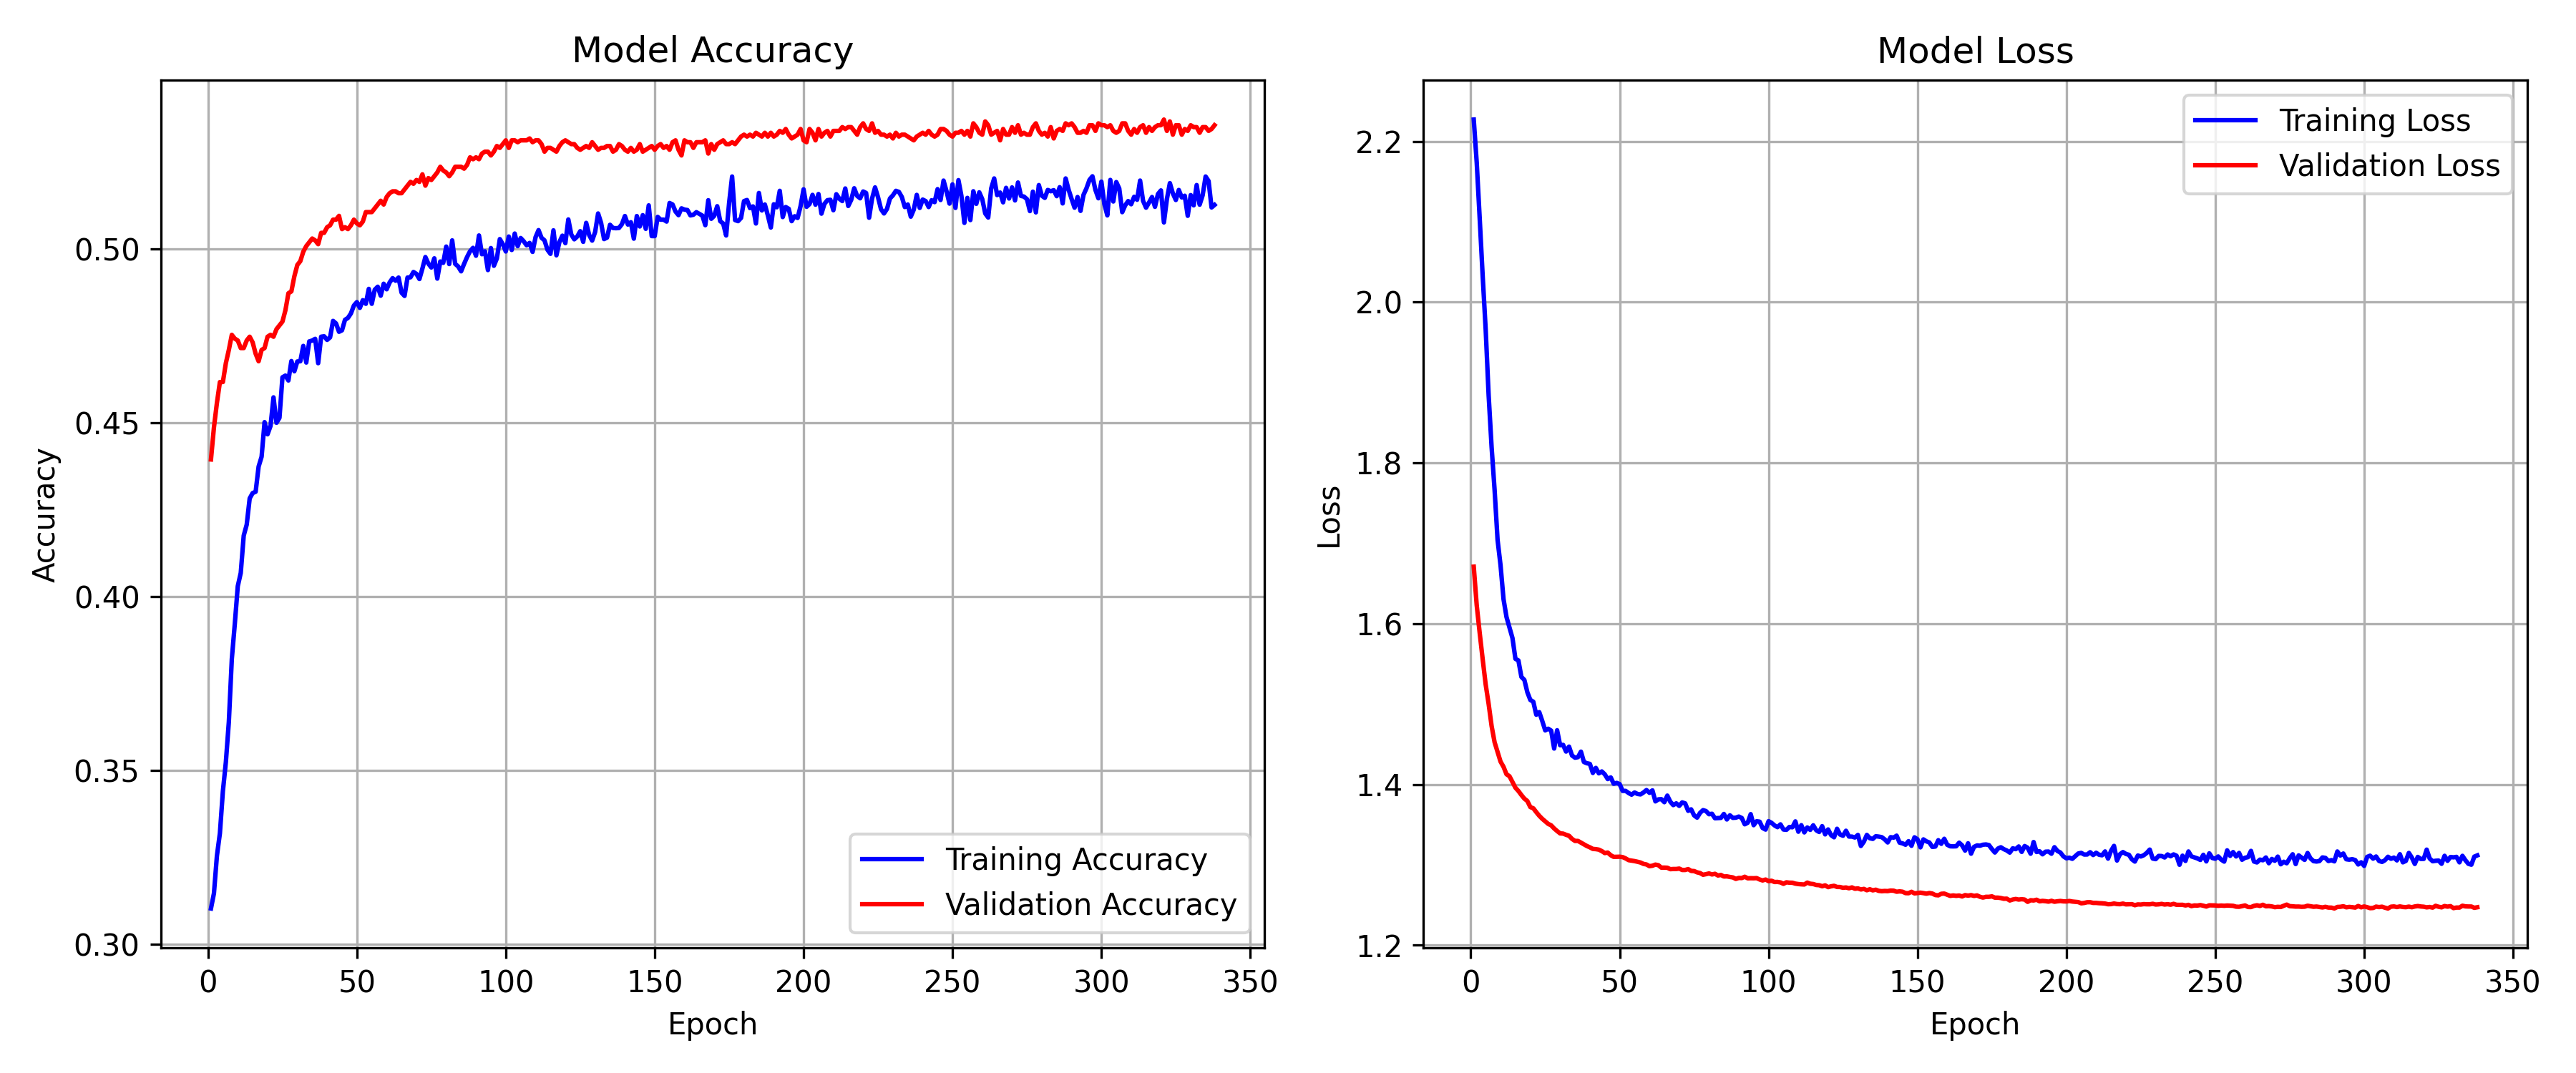

Values plotted in this chart, from the file beside it:
epoch, train_accuracy, val_accuracy, train_loss, val_loss, gender_fairness, age_fairness
1, 0.3103, 0.4394, 2.227, 1.671, 0.9031, 0.7188
2, 0.3146, 0.4487, 2.174, 1.623, 0.9115, 0.7161
3, 0.3254, 0.4557, 2.104, 1.588, 0.9281, 0.7079
4, 0.3319, 0.4617, 2.033, 1.556, 0.9138, 0.7528
5, 0.344, 0.4617, 1.966, 1.525, 0.8883, 0.7528
6, 0.3524, 0.4671, 1.884, 1.5, 0.8936, 0.7472
7, 0.3639, 0.4709, 1.82, 1.473, 0.9132, 0.7196
8, 0.382, 0.4753, 1.766, 1.453, 0.9223, 0.7013
9, 0.3921, 0.4742, 1.704, 1.441, 0.9349, 0.7039
10, 0.403, 0.4737, 1.673, 1.428, 0.9413, 0.6821
11, 0.4068, 0.4715, 1.631, 1.422, 0.9498, 0.7116
12, 0.4175, 0.4715, 1.608, 1.413, 0.9367, 0.6577
13, 0.4207, 0.4737, 1.595, 1.41, 0.937, 0.6846
14, 0.4282, 0.4747, 1.582, 1.403, 0.9328, 0.7308
15, 0.4298, 0.4731, 1.556, 1.396, 0.9305, 0.7874
16, 0.4301, 0.4699, 1.554, 1.392, 0.9215, 0.7351
17, 0.4374, 0.4677, 1.534, 1.387, 0.9042, 0.7351
18, 0.4402, 0.4709, 1.53, 1.382, 0.8964, 0.7596
19, 0.4502, 0.4715, 1.515, 1.379, 0.8903, 0.7501
20, 0.4467, 0.4747, 1.505, 1.372, 0.8869, 0.7229
21, 0.4491, 0.4753, 1.503, 1.37, 0.8769, 0.7199
22, 0.4573, 0.4747, 1.487, 1.366, 0.8708, 0.747
23, 0.45, 0.4769, 1.49, 1.361, 0.8673, 0.7439
24, 0.4514, 0.478, 1.479, 1.357, 0.8637, 0.7169
25, 0.4631, 0.4791, 1.467, 1.354, 0.86, 0.7169
26, 0.4636, 0.4823, 1.469, 1.351, 0.8766, 0.7082
27, 0.4622, 0.4872, 1.467, 1.349, 0.864, 0.721
28, 0.4677, 0.4878, 1.445, 1.345, 0.8739, 0.7185
29, 0.4648, 0.4921, 1.467, 1.342, 0.8749, 0.734
30, 0.4676, 0.4954, 1.449, 1.339, 0.868, 0.729
31, 0.4677, 0.4965, 1.449, 1.339, 0.8606, 0.729
32, 0.4721, 0.4992, 1.441, 1.337, 0.8594, 0.7518
33, 0.4673, 0.5008, 1.447, 1.336, 0.8692, 0.7772
34, 0.4734, 0.5019, 1.436, 1.332, 0.8809, 0.7693
35, 0.4736, 0.503, 1.433, 1.33, 0.8773, 0.8118
36, 0.4741, 0.5024, 1.434, 1.33, 0.8868, 0.8103
37, 0.4671, 0.5014, 1.441, 1.328, 0.8827, 0.8072
38, 0.4747, 0.5046, 1.428, 1.326, 0.8949, 0.7979
39, 0.4749, 0.5046, 1.426, 1.323, 0.8911, 0.7479
40, 0.4738, 0.5062, 1.426, 1.322, 0.8895, 0.7699
41, 0.4746, 0.5068, 1.414, 1.32, 0.8915, 0.7787
42, 0.4793, 0.5084, 1.421, 1.32, 0.8861, 0.7507
43, 0.4786, 0.5084, 1.414, 1.319, 0.8899, 0.7699
44, 0.4762, 0.5095, 1.416, 1.317, 0.8863, 0.7479
45, 0.4766, 0.5057, 1.413, 1.315, 0.8798, 0.7728
46, 0.4796, 0.5062, 1.407, 1.315, 0.878, 0.767
47, 0.4802, 0.5057, 1.409, 1.312, 0.876, 0.7728
48, 0.4814, 0.5068, 1.401, 1.31, 0.8763, 0.767
49, 0.4837, 0.5084, 1.402, 1.31, 0.871, 0.7479
50, 0.4847, 0.5073, 1.4, 1.31, 0.8745, 0.7423
51, 0.483, 0.5068, 1.392, 1.31, 0.8763, 0.7423
52, 0.4853, 0.5079, 1.392, 1.308, 0.8765, 0.7423
53, 0.4842, 0.5106, 1.389, 1.306, 0.8678, 0.7367
54, 0.4885, 0.5106, 1.387, 1.305, 0.8678, 0.7556
55, 0.4842, 0.5106, 1.39, 1.305, 0.8678, 0.734
56, 0.4883, 0.5117, 1.388, 1.304, 0.868, 0.7528
57, 0.4891, 0.5128, 1.388, 1.303, 0.8794, 0.7473
58, 0.4865, 0.5139, 1.39, 1.301, 0.8797, 0.7418
59, 0.49, 0.5128, 1.393, 1.301, 0.8757, 0.7418
60, 0.4884, 0.5149, 1.39, 1.298, 0.8762, 0.7391
... 278 more rows
